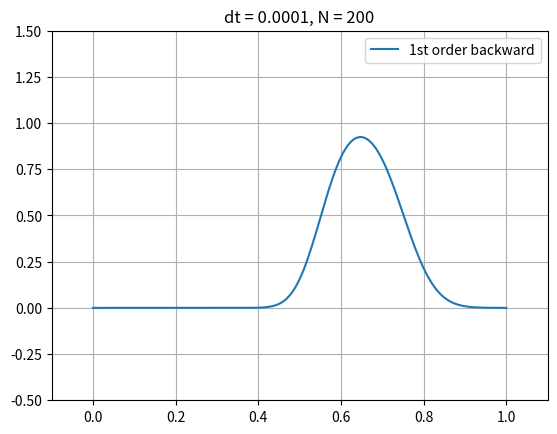

Generate this figure with matplotlib:
#!/usr/bin/python
"""A Finite Difference code to solve the 1D transient advection equation,
            dq/dt + a dq/dx = 0
"""

import numpy as np
import matplotlib.pyplot as plt


def step(t, t_end, step_value):
    """Returns a step function with maximum equal to step_value
    up to time t_end.
    """
    if t < t_end:
        value = step_value
    else:
        value = 0

    return value


def d1_o1_b2(dx, q, N):
    """Function to calculate the first derivative of a field q in numpy
    array form. Uses 1st order backward 2-point stencil.
    """
    N = q.shape[0]
    dqdx = np.zeros_like(q)

    # use 1st order forward differencing for inlet grid point
    dqdx[0] = (q[1] - q[0])/dx

    # loop over all other points with 1st order backward differencing
    for i in np.arange(1, N-1):
        dqdx[i] = (q[i] - q[i-1])/dx
    return dqdx


def d1_o2_c2(dx, q, N):
    """Function to calculate the first derivative of a field q in numpy
    array form. Uses 2nd order central 2-point stencil.
    """
    return None


def d1_o2_b3(dx, q, N):
    """Function to calculate the first derivative of a field q in numpy
    array form. Uses 2nd order backward 3-point stencil.
    """

    return None


# physical parameters
L = 1.0  # length of line domain
a = 1.0  # advection velocity a
# beta = 1e-4  # diffusion coefficient beta

# time discretization variables
dt = 1e-4  # time step
t_final = 0.75  # final time
t = 0.  # time variable
# t = np.zeros(int(t_final/dt))

# space discretization variables
N = 200  # number of 1D cells
dx = L/N  # grid spacing

# blending factor
# p = 0.25

# print("Number time steps: ", t.shape[0])
print("Grid spacing: ", dx)
print("Time step: ", dt)
# print("Blending factor: ", p)

# create array of x-coordinates x[N+1] and solution variables q[N+1]
x = np.zeros(N + 1)

# create solution arrays initialized to 0
q1 = np.zeros(N + 1)
q1_old = np.zeros(N + 1)
dq1dx = np.zeros(N + 1)

q2 = np.zeros(N + 1)
q2_old = np.zeros(N + 1)
dq2dx = np.zeros(N + 1)  # this is the central scheme solution

q3 = np.zeros(N + 1)
q3_old = np.zeros(N + 1)
dq3dx = np.zeros(N + 1)  # this is the 2nd order backward scheme solution

# initialize x[]
for i in np.arange(N):
    x[i + 1] += x[i] + L/N

# time loop
while t < t_final:
    # increment time
    t += dt

    q1[0] = step(t, 0.2, 1)

    # calculate first derivatives of previous time
    dq1dx = d1_o1_b2(dx, q1_old, N)

    # update solution at current time
    q1[1:-1] = q1_old[1:-1] - a*dt*dq1dx[1:-1]  # stops at -2
    # q1[-1] = q1[-2]  # zero gradient outlet BC
    q1_old = q1

plt.plot(x, q1, label='1st order backward')
# plt.plot(x, q2, label='2nd order central')
# plt.plot(x, q3, label='2nd order backward')
plt.legend()
plt.xlim(-.1, 1.1)
plt.ylim(-.5, 1.5)
plt.title('dt = ' + str(dt) + ', N = ' + str(N))
plt.grid()
plt.show()
